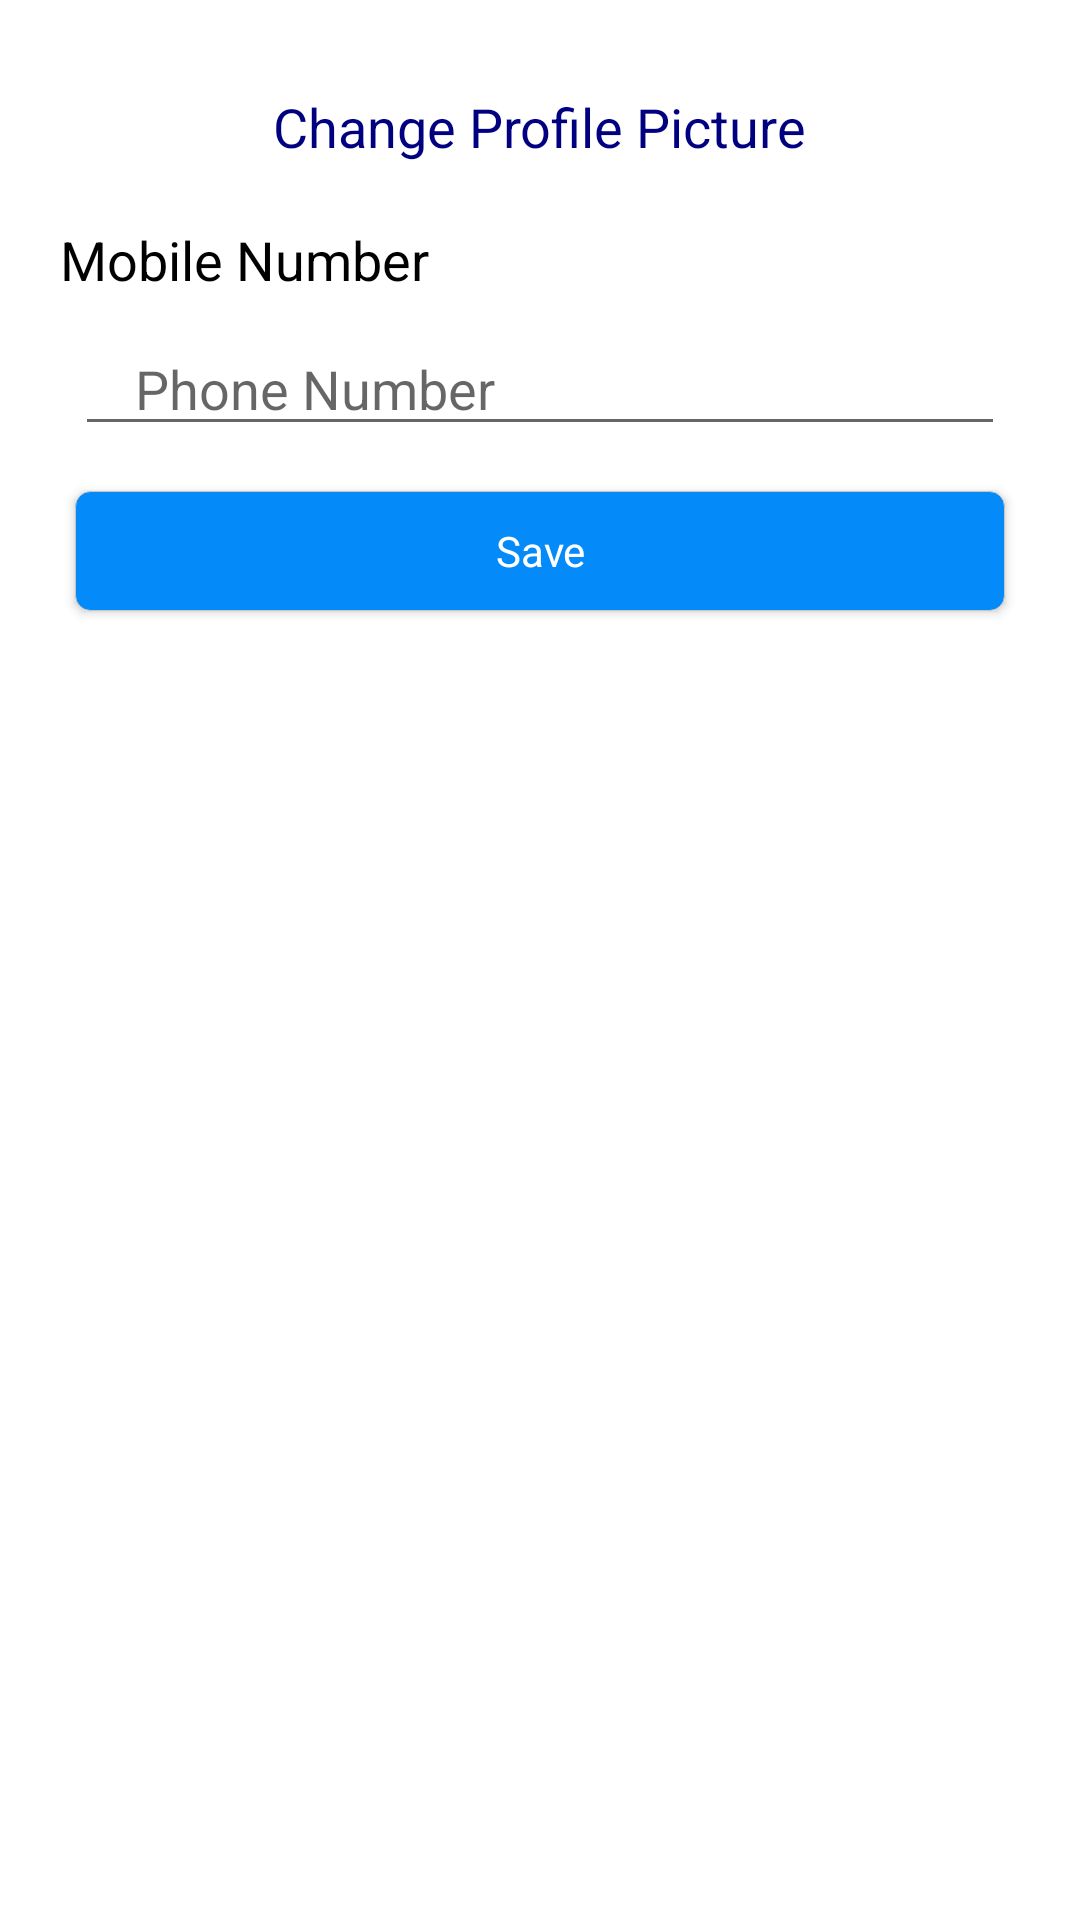

Layout XML and referenced resources for this Android screen:
<!-- AndroidManifest.xml: application theme AppTheme -->
<!-- res/layout/activity_edit_profile.xml -->
<?xml version="1.0" encoding="utf-8"?>
<RelativeLayout xmlns:android="http://schemas.android.com/apk/res/android"
    xmlns:app="http://schemas.android.com/apk/res-auto"
    xmlns:tools="http://schemas.android.com/tools"
    android:layout_width="match_parent"
    android:layout_height="match_parent"
    android:background="@color/white"
    tools:context="com.sidedrive.brooom.EditProfile">


    <ScrollView
        android:layout_width="match_parent"
        android:layout_height="match_parent">

        <LinearLayout
            android:layout_width="match_parent"
            android:layout_height="match_parent"
            android:layout_marginEnd="10dp"
            android:layout_marginStart="10dp"
            android:orientation="vertical">


            <ImageView
                android:id="@+id/imageView"
                android:layout_width="wrap_content"
                android:layout_height="wrap_content"
                android:layout_gravity="center"
                android:layout_marginBottom="20dp"
                android:adjustViewBounds="true"
                android:maxHeight="150dp"
                android:maxWidth="150dp"
                android:paddingTop="10dp"
                android:scaleType="fitCenter"
                app:srcCompat="@mipmap/ic_launcher_round" />


            <TextView
                android:layout_width="wrap_content"
                android:layout_height="wrap_content"
                android:layout_gravity="center"
                android:layout_marginBottom="20dp"
                android:clickable="true"
                android:onClick="OnSelectImage"
                android:text="Change Profile Picture"
                android:textColor="#000080"
                android:textSize="18sp" />


            <TextView
                android:layout_width="wrap_content"
                android:layout_height="wrap_content"
                android:layout_gravity="start"
                android:layout_marginBottom="10dp"
                android:paddingLeft="10dp"
                android:text="Mobile Number"
                android:textColor="@color/black"
                android:textSize="18dp" />

            <EditText
                android:id="@+id/Mobile"
                style="@style/TextFields"
                android:layout_marginBottom="15dp"
                android:layout_weight="0.5"
                android:paddingLeft="20dp"
                android:digits="1234567890"
                android:hint="Phone Number"
                android:maxLength="10"/>

            <Button
                android:id="@+id/btnUpdate"
                style="@style/Button"
                android:onClick="OnUpdateData"
                android:paddingLeft="20dp"
                android:paddingRight="20dp"
                android:text="Save" />


            <TextView
                android:id="@+id/text_error"
                style="@style/ErrorText"
                android:paddingLeft="10dp" />

        </LinearLayout>
    </ScrollView>

</RelativeLayout>
<!-- resources referenced by this layout -->
<resources>
  <color name="black">#000000</color>
  <color name="white">#ffffff</color>
  <style name="Button" parent="Theme.AppCompat.Light">
          <item name="android:layout_height">40dp</item>
          <item name="android:layout_width">match_parent</item>
          <item name="android:gravity">center</item>
          <item name="android:background">@drawable/button</item>
          <item name="android:layout_marginStart">15dp</item>
          <item name="android:layout_marginEnd">15dp</item>
          <item name="android:textColor">@color/white</item>
          <item name="android:layout_marginBottom">15dp</item>
      </style>
  <style name="ErrorText" parent="Theme.AppCompat.Light">
          <item name="android:layout_width">match_parent</item>
          <item name="android:layout_height">wrap_content</item>
          <item name="android:textSize">15dp</item>
          <item name="android:textColor">@android:color/holo_red_dark</item>
          <item name="android:layout_marginBottom">5dp</item>
      </style>
  <style name="TextFields" parent="Theme.AppCompat.Light">
          <item name="android:layout_width">match_parent</item>
          <item name="android:layout_height">40dp</item>
          <item name="android:textSize">18dp</item>
          <item name="android:textColor">@android:color/black</item>
          <item name="android:layout_marginStart">15dp</item>
          <item name="android:layout_marginEnd">15dp</item>
          <item name="android:gravity">start</item>
      </style>
  <style name="AppTheme" parent="Theme.AppCompat.Light">
          
          <item name="colorPrimary">@color/silver</item>
          <item name="colorPrimaryDark">@color/colorPrimaryDark</item>
          <item name="colorAccent">@color/silver</item>
      </style>
  <!-- drawable button (drawable) -->
  <?xml version="1.0" encoding="utf-8"?>
  <selector xmlns:android="http://schemas.android.com/apk/res/android">
  
      <item android:state_focused="false" android:state_pressed="false">
          <shape>
              <solid android:color="#058af9"></solid>
              <stroke android:width="0.1dp" android:color="#c6c6c6" />
              <corners android:radius="5dp" />
          </shape>
      </item>
  
      <item android:state_focused="true" android:state_pressed="true">
          <shape>
              <solid android:color="#0273d1"></solid>
              <stroke android:width="0.1dp" android:color="#4ca1e8" />
              <corners android:radius="5dp" />
          </shape>
      </item>
  
      <item android:state_focused="false" android:state_pressed="true">
          <shape>
              <solid android:color="#4ca1e8"></solid>
              <stroke android:width="0.1dp" android:color="#00ffc0" />
              <corners android:radius="5dp" />
          </shape>
      </item>
  </selector>
  <color name="silver">#C0C0C0</color>
  <color name="colorPrimaryDark">#A9A9A9</color>
</resources>
